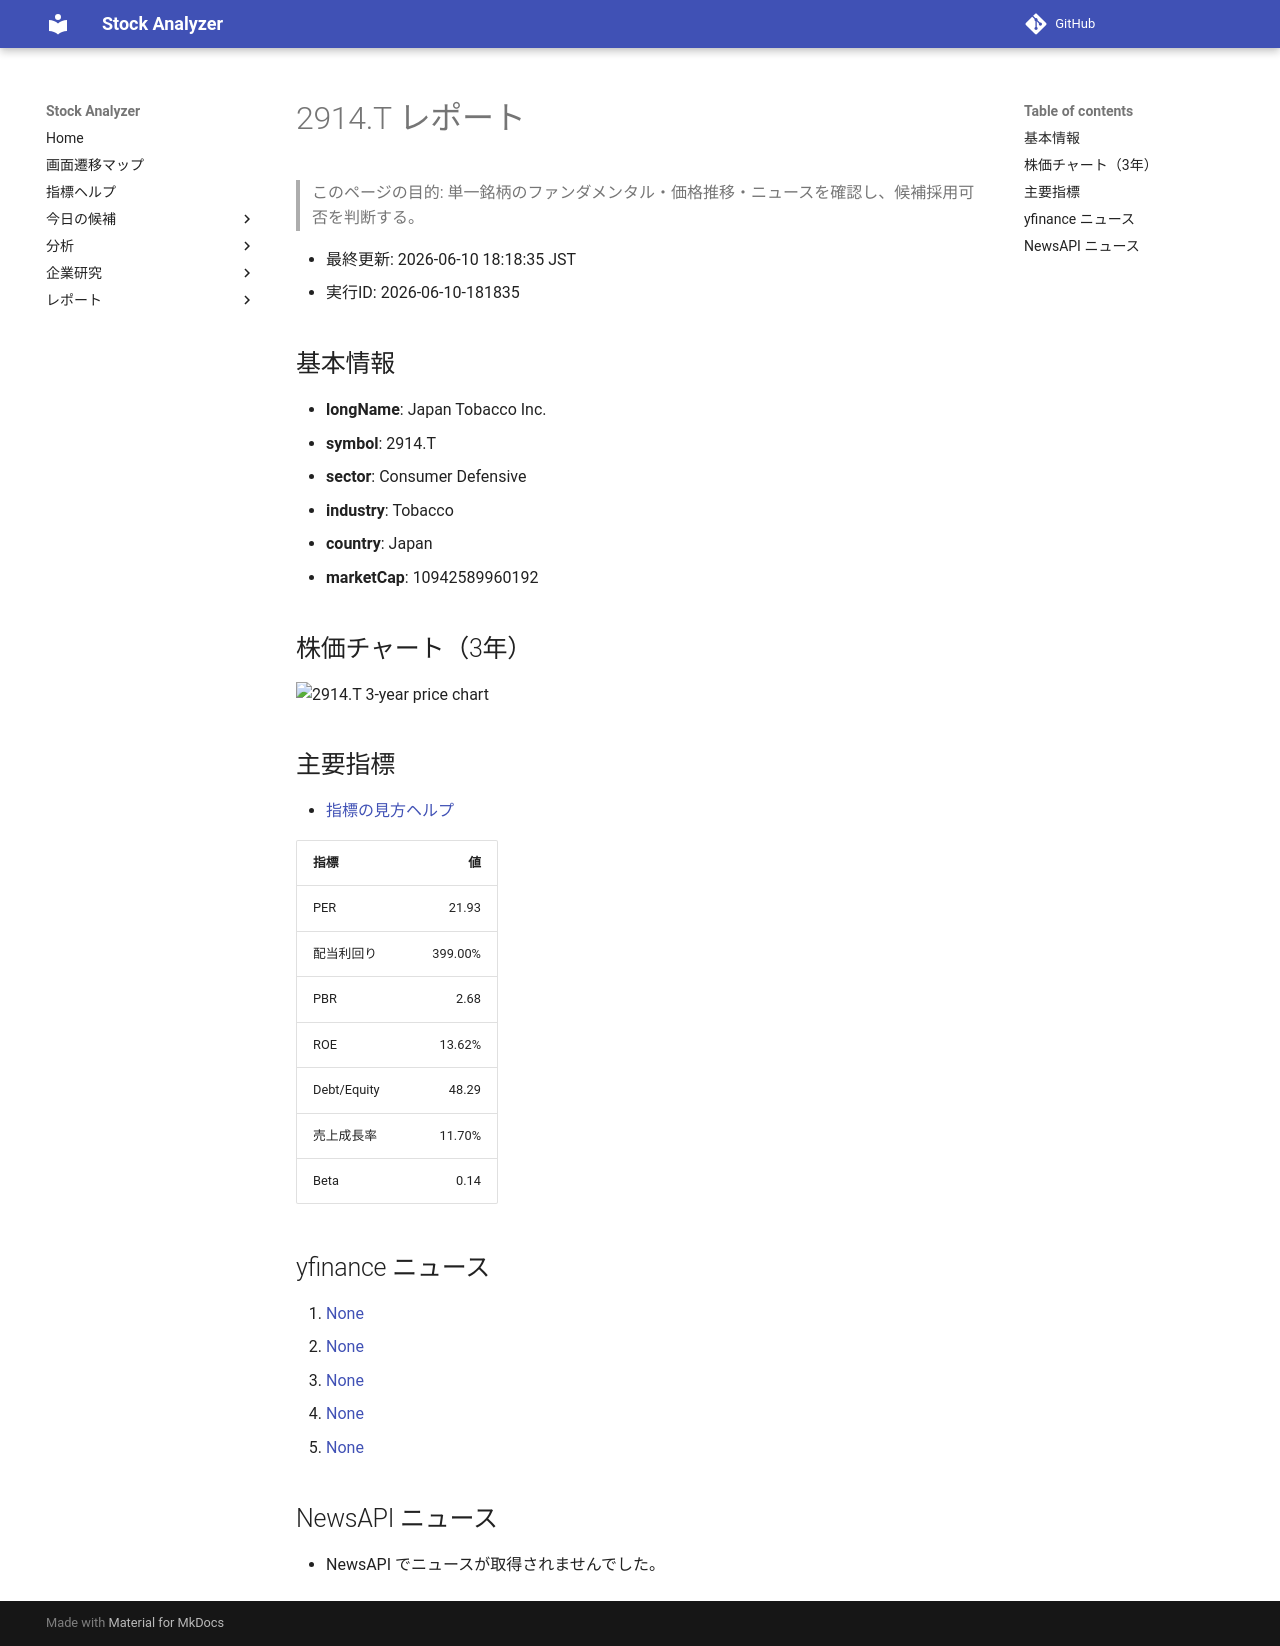

repository: Yumi-note/Making-APP · page: stocks/2026-06-10/181835/2914_T/index.html · generator: mkdocs

# 2914.T レポート

> このページの目的: 単一銘柄のファンダメンタル・価格推移・ニュースを確認し、候補採用可否を判断する。

- 最終更新: 2026-06-10 18:18:35 JST
- 実行ID: 2026-06-10-181835

## 基本情報

- **longName**: Japan Tobacco Inc.
- **symbol**: 2914.T
- **sector**: Consumer Defensive
- **industry**: Tobacco
- **country**: Japan
- **marketCap**: 10942589960192

## 株価チャート（3年）

![2914.T 3-year price chart](2914_T_3y.png)

## 主要指標

- [指標の見方ヘルプ](../../../../indicators.md)

| 指標 | 値 |
|---|---:|
| PER | 21.93 |
| 配当利回り | 399.00% |
| PBR | 2.68 |
| ROE | 13.62% |
| Debt/Equity | 48.29 |
| 売上成長率 | 11.70% |
| Beta | 0.14 |

## yfinance ニュース

1. [None](None)
2. [None](None)
3. [None](None)
4. [None](None)
5. [None](None)

## NewsAPI ニュース

- NewsAPI でニュースが取得されませんでした。
